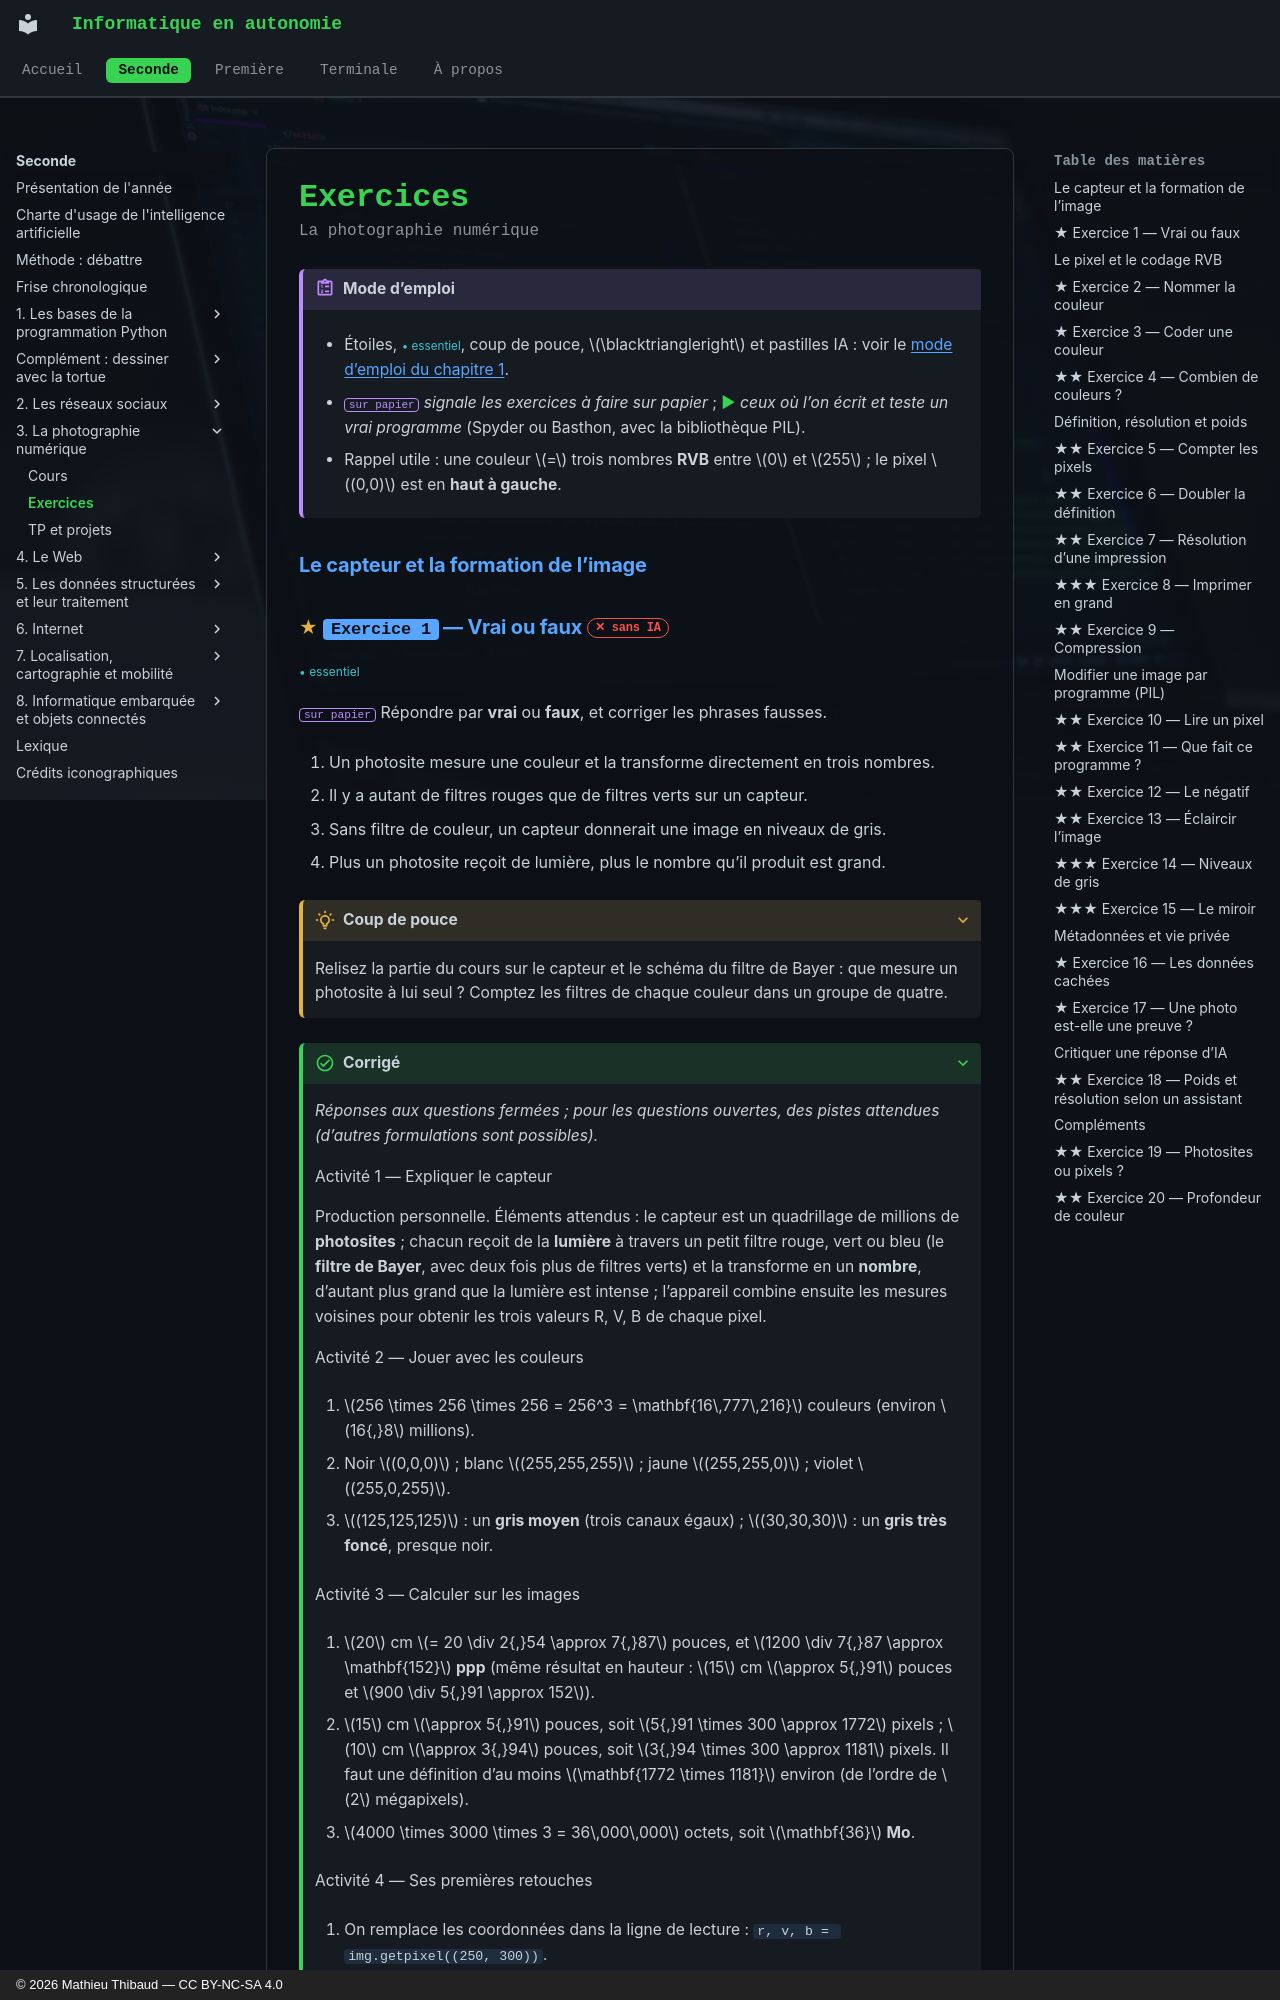

repository: MathThibaud/informatique-en-autonomie · page: seconde/03-la-photographie-numerique/exercices/index.html · generator: mkdocs · copyright: © 2026 Mathieu Thibaud — CC BY-NC-SA 4.0

# Exercices

<p class="sous-titre">La photographie numérique</p>

!!! consignes "Mode d’emploi"

    -  Étoiles, <span class="essentiel">• essentiel</span>, coup de pouce, $\blacktriangleright$ et pastilles IA : voir le [mode d’emploi du chapitre 1](../01-les-bases-de-la-programmation-python/exercices.md#modeemploi).

    - <span class="tag">sur papier</span> *signale les exercices à faire sur papier* ; <span class="run" title="À programmer et tester sur machine">▶</span> *ceux où l’on écrit et teste un vrai programme* (Spyder ou Basthon, avec la bibliothèque PIL).

    - Rappel utile : une couleur $=$ trois nombres **RVB** entre $0$ et $255$ ; le pixel $(0,0)$ est en **haut à gauche**.

### Le capteur et la formation de l’image
